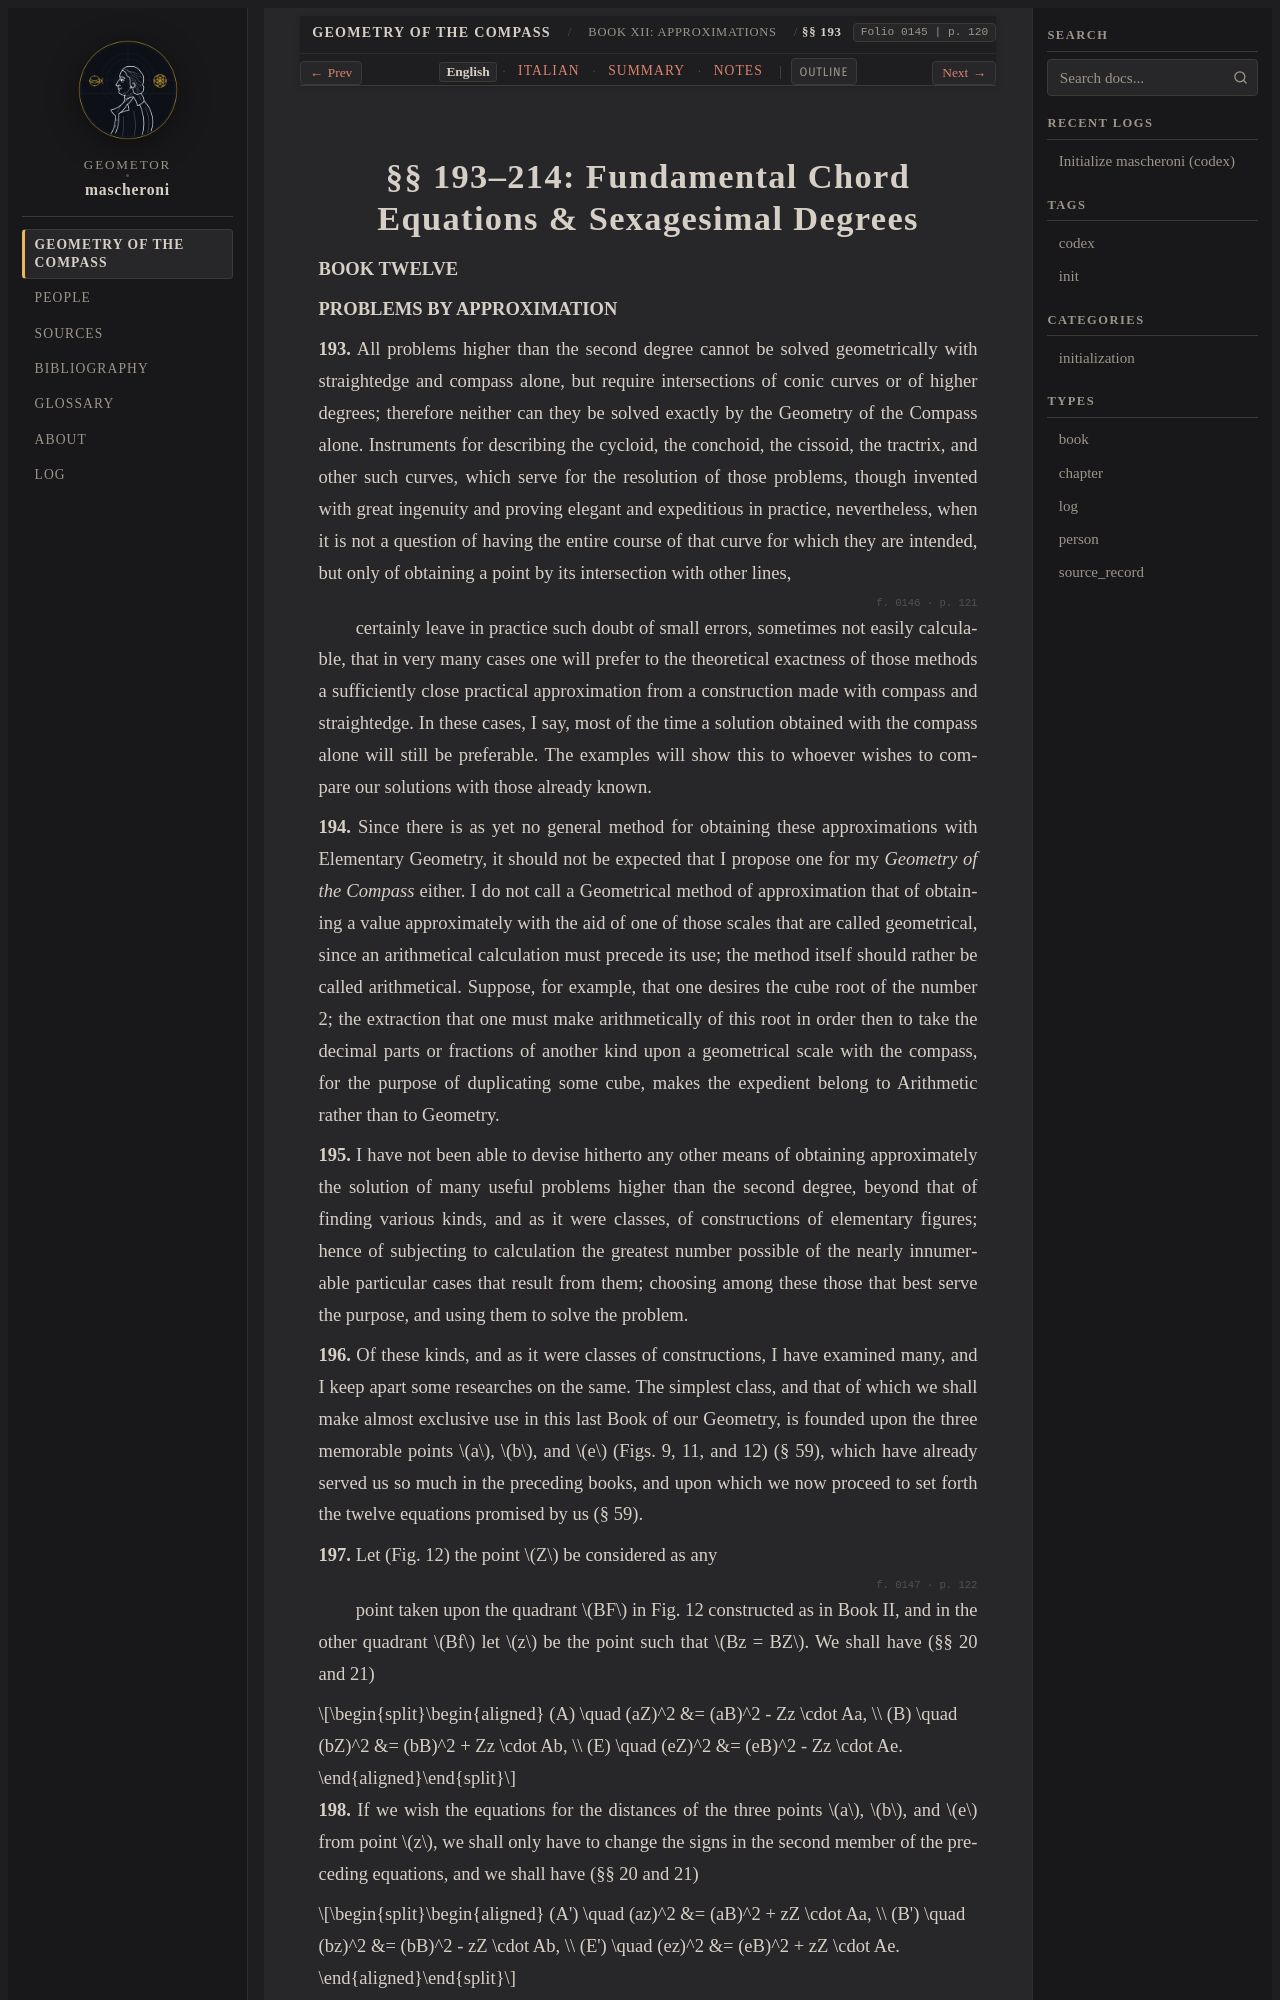

repository: geometor/mascheroni · page: geometria_del_compasso/12-book-12/01-sec-193-approx-equations/index.html · generator: sphinx

:order: 1
:layout: book
:title: §§ 193–214: Fundamental Chord Equations & Sexagesimal Degrees
:nav_title: §§ 193–214: Chord Equations
:breadcrumb_title: §§ 193–214: Chord Equations
:folio: 0145
:page: 120
:tracks: English: index | Italian: it | Summary: summary | Notes: notes

.. _mascheroni-12-book-12-01-sec-193-approx-equations-en:
